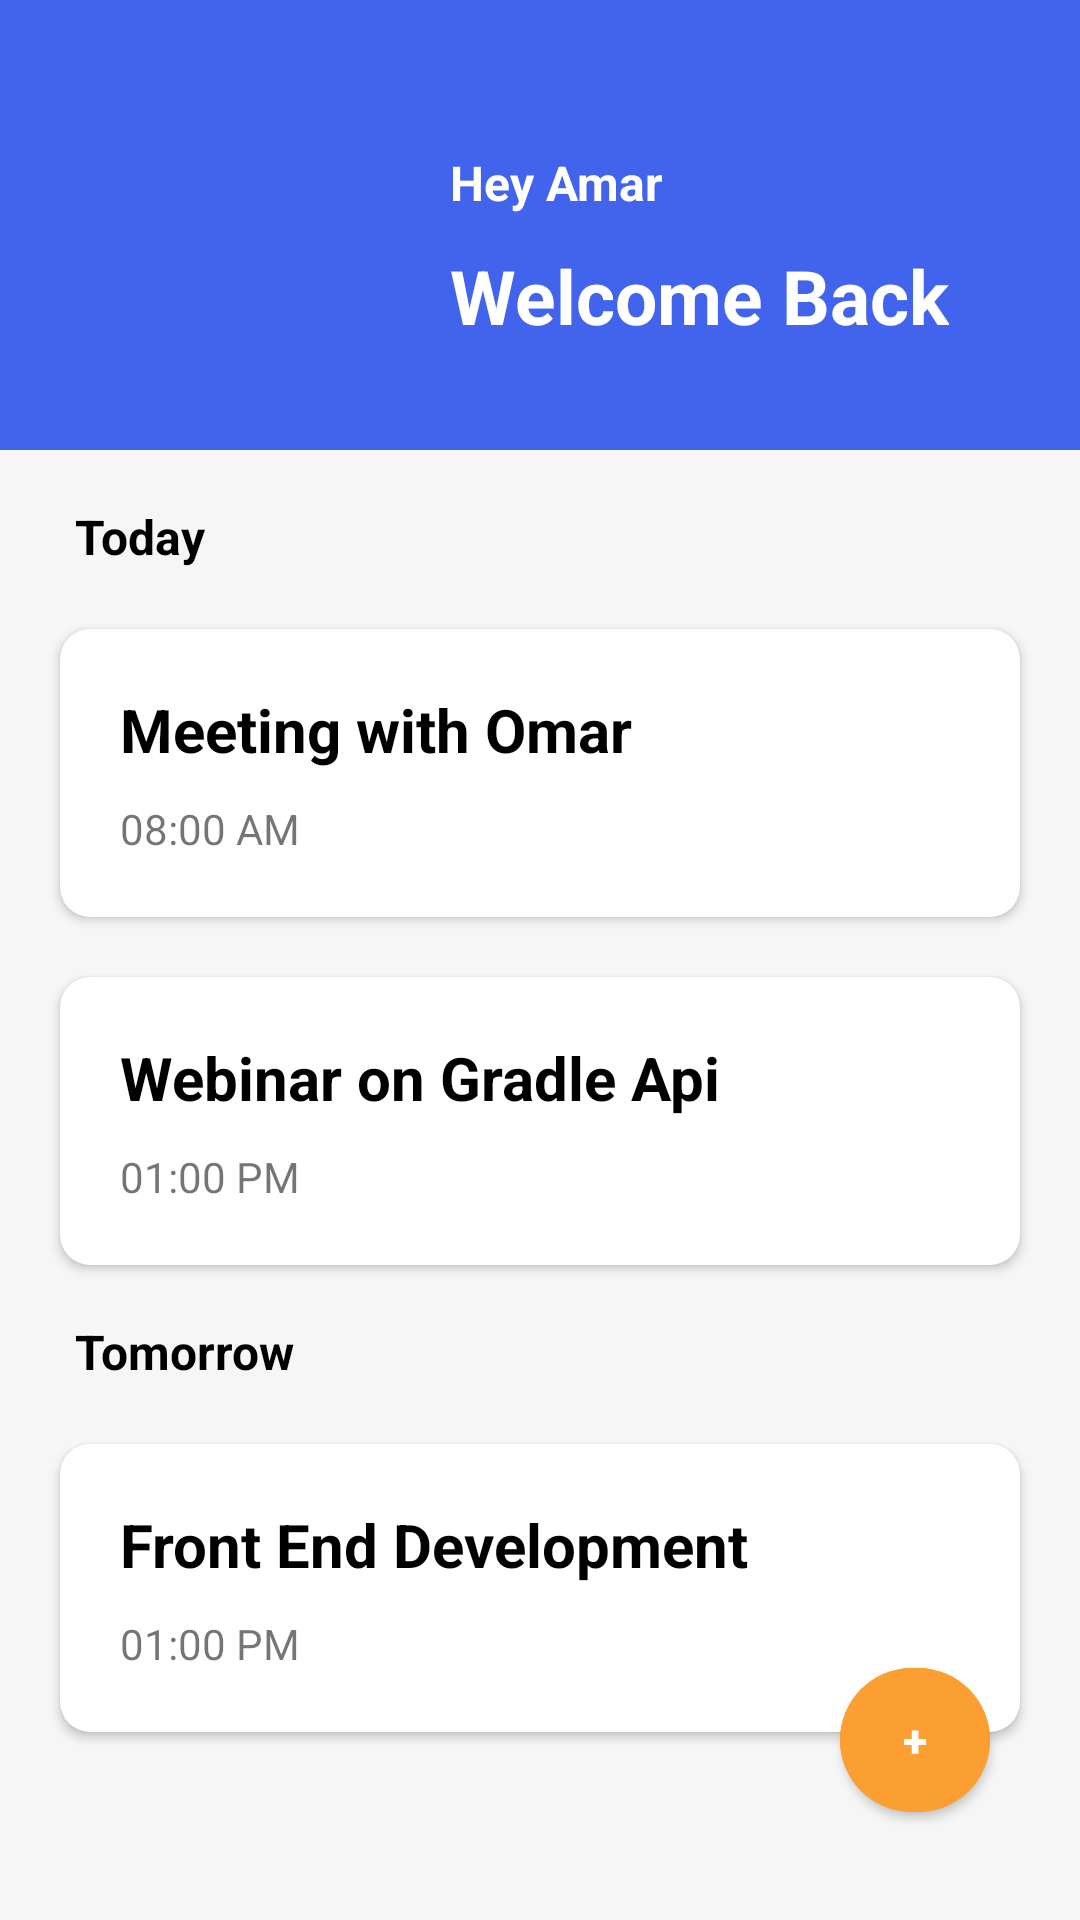

Here is an Android app screen rendered from its layout file. Give the layout XML and the strings, colors and styles it references.
<!-- AndroidManifest.xml: application theme Theme.Layouts_Design -->
<!-- res/layout/activity_home.xml -->
<?xml version="1.0" encoding="utf-8"?>
<androidx.constraintlayout.widget.ConstraintLayout xmlns:android="http://schemas.android.com/apk/res/android"
    xmlns:app="http://schemas.android.com/apk/res-auto"
    xmlns:tools="http://schemas.android.com/tools"
    android:layout_width="match_parent"
    android:layout_height="match_parent"
    android:background="@color/background"
    tools:context=".LoginActivity">

    <View
        android:id="@+id/header"
        android:layout_width="match_parent"
        android:layout_height="150dp"
        android:background="@color/blue"
        app:layout_constraintStart_toStartOf="parent"
        app:layout_constraintTop_toTopOf="parent" />

    <ImageView
        android:id="@+id/avatar"
        android:layout_width="100dp"
        android:layout_height="100dp"
        android:layout_margin="25dp"
        android:src="@drawable/avatar"
        app:layout_constraintBottom_toBottomOf="@id/header"
        app:layout_constraintStart_toStartOf="parent"
        app:layout_constraintTop_toTopOf="parent" />

    <TextView
        android:id="@+id/user_name"
        style="@style/customActivityTitle"
        android:text="Hey Amar"
        android:textSize="16dp"
        android:textStyle="bold"
        app:layout_constraintStart_toEndOf="@id/avatar"
        app:layout_constraintTop_toTopOf="@id/avatar" />

    <TextView
        android:id="@+id/welcome"
        style="@style/customActivityTitle"
        android:text="Welcome Back"
        android:textStyle="bold"
        app:layout_constraintBottom_toBottomOf="@id/avatar"
        app:layout_constraintStart_toEndOf="@id/avatar"
        app:layout_constraintTop_toBottomOf="@+id/user_name" />

    <TextView
        android:id="@+id/today"
        style="@style/tv_FormTitle"
        android:text="Today"
        android:textStyle="bold"
        app:layout_constraintStart_toStartOf="parent"
        app:layout_constraintTop_toBottomOf="@id/header" />

    <androidx.cardview.widget.CardView
        android:id="@+id/card1"
        android:layout_width="match_parent"
        android:layout_height="wrap_content"
        android:layout_marginHorizontal="20dp"
        android:layout_marginTop="20dp"
        app:cardCornerRadius="10dp"
        app:layout_constraintStart_toStartOf="parent"
        app:layout_constraintTop_toBottomOf="@id/today">

        <LinearLayout
            android:layout_width="match_parent"
            android:layout_height="match_parent"
            android:orientation="vertical"
            android:padding="20dp">

            <TextView
                android:layout_width="wrap_content"
                android:layout_height="wrap_content"
                android:text="Meeting with Omar"
                android:textColor="@color/black"
                android:textSize="20sp"
                android:textStyle="bold" />

            <TextView
                android:layout_width="wrap_content"
                android:layout_height="wrap_content"
                android:layout_marginTop="10dp"
                android:text="08:00 AM" />
        </LinearLayout>
    </androidx.cardview.widget.CardView>

    <androidx.cardview.widget.CardView
        android:id="@+id/card2"
        android:layout_width="match_parent"
        android:layout_height="wrap_content"
        android:layout_marginHorizontal="20dp"
        android:layout_marginTop="20dp"
        app:cardCornerRadius="10dp"
        app:layout_constraintStart_toStartOf="parent"
        app:layout_constraintTop_toBottomOf="@id/card1">

        <LinearLayout

            android:layout_width="match_parent"
            android:layout_height="match_parent"
            android:orientation="vertical"
            android:padding="20dp">

            <TextView
                android:layout_width="wrap_content"
                android:layout_height="wrap_content"
                android:text="Webinar on Gradle Api"
                android:textColor="@color/black"
                android:textSize="20sp"
                android:textStyle="bold" />

            <TextView
                android:layout_width="wrap_content"
                android:layout_height="wrap_content"
                android:layout_marginTop="10dp"
                android:text="01:00 PM" />
        </LinearLayout>
    </androidx.cardview.widget.CardView>

    <TextView
        android:id="@+id/tomorrow"
        style="@style/tv_FormTitle"
        android:text="Tomorrow"
        android:textStyle="bold"
        app:layout_constraintStart_toStartOf="parent"
        app:layout_constraintTop_toBottomOf="@id/card2" />

    <androidx.cardview.widget.CardView
        android:id="@+id/card3"
        android:layout_width="match_parent"
        android:layout_height="wrap_content"
        android:layout_marginHorizontal="20dp"
        android:layout_marginTop="20dp"
        app:cardCornerRadius="10dp"
        app:layout_constraintStart_toStartOf="parent"
        app:layout_constraintTop_toBottomOf="@id/tomorrow">

        <LinearLayout

            android:layout_width="match_parent"
            android:layout_height="match_parent"
            android:orientation="vertical"
            android:padding="20dp">

            <TextView
                android:layout_width="wrap_content"
                android:layout_height="wrap_content"
                android:text="Front End Development"
                android:textColor="@color/black"
                android:textSize="20sp"
                android:textStyle="bold" />

            <TextView
                android:layout_width="wrap_content"
                android:layout_height="wrap_content"
                android:layout_marginTop="10dp"
                android:text="01:00 PM" />
        </LinearLayout>
    </androidx.cardview.widget.CardView>














    <com.google.android.material.button.MaterialButton
        android:contextClickable="true"
        android:id="@+id/plush_btn"
        android:layout_width="50dp"
        android:layout_height="60dp"
        android:layout_margin="30dp"
        android:backgroundTint="#FB9F33"
        android:clickable="true"
        android:text="+"
        android:textSize="15dp"
        android:textStyle="bold"
        app:cornerRadius="100dp"
        app:layout_constraintBottom_toBottomOf="parent"
        app:layout_constraintEnd_toEndOf="parent" />

</androidx.constraintlayout.widget.ConstraintLayout>
<!-- resources referenced by this layout -->
<resources>
  <color name="background">#F6F6F6</color>
  <color name="black">#FF000000</color>
  <color name="blue">#4263EC</color>
  <!-- drawable custom_btn (drawable) -->
  <?xml version="1.0" encoding="utf-8"?>
  <shape xmlns:android="http://schemas.android.com/apk/res/android"
      android:shape="rectangle">
      <solid android:color="#FB9F33"/>
      <corners android:radius="20dp"/>
  </shape>
  <style name="customActivityTitle">
          <item name="android:layout_width">wrap_content</item>
          <item name="android:layout_height">wrap_content</item>
          <item name="android:textColor">@color/white</item>
          <item name="android:textSize">25sp</item>
          <item name="android:layout_margin">25dp</item>
      </style>
  <style name="tv_FormTitle">
          <item name="android:layout_width">wrap_content</item>
          <item name="android:layout_height">wrap_content</item>
          <item name="android:textColor">@color/black</item>
          <item name="android:textSize">16sp</item>
          <item name="android:layout_marginLeft">25dp</item>
          <item name="android:layout_marginTop">18dp</item>
      </style>
  <style name="Theme.Layouts_Design" parent="Theme.MaterialComponents.Light.NoActionBar">
          
          <item name="colorPrimary">@color/purple_500</item>
          <item name="colorPrimaryVariant">@color/purple_700</item>
          <item name="colorOnPrimary">@color/white</item>
          
          <item name="colorSecondary">@color/teal_200</item>
          <item name="colorSecondaryVariant">@color/teal_700</item>
          <item name="colorOnSecondary">@color/black</item>
          
          <item name="android:statusBarColor" tools:targetApi="l">?attr/colorPrimaryVariant</item>
          
      </style>
  <color name="white">#FFFFFFFF</color>
  <color name="purple_500">#FF6200EE</color>
  <color name="purple_700">#FF3700B3</color>
  <color name="teal_200">#FF03DAC5</color>
  <color name="teal_700">#FF018786</color>
</resources>
